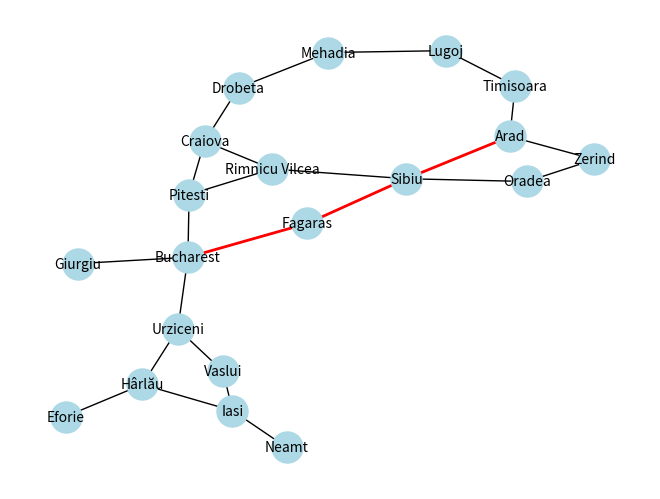
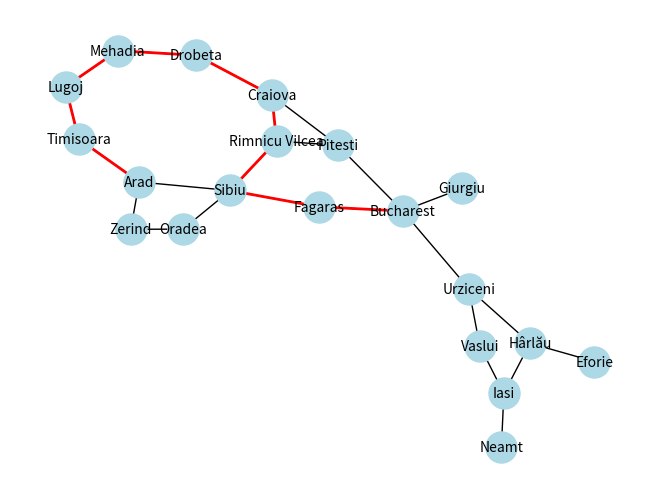

Recreate these plots in Python, in order.
from collections import deque
import networkx as nx
import matplotlib.pyplot as plt
import os

os.system('cls')

Rotas = dict()

Rotas['Arad'] = {'Zerind': 75, 'Sibiu': 140, 'Timisoara': 118}
Rotas['Bucharest'] = {'Pitesti': 101, 'Giurgiu': 90, 'Urziceni': 85, 'Fagaras': 211}
Rotas['Craiova'] = {'Drobeta': 120, 'Pitesti': 138, 'Rimnicu Vilcea': 146}
Rotas['Drobeta'] =  {'Craiova': 120, 'Mehadia': 75}
Rotas['Eforie'] = {'Hârlău': 87}
Rotas['Fagaras'] = {'Bucharest': 211, 'Sibiu': 99}
Rotas['Giurgiu'] = {'Bucharest': 90}
Rotas['Hârlău'] = {'Eforie': 87, 'Iasi': 92, 'Urziceni': 98}
Rotas['Iasi'] = {'Hârlău': 92, 'Neamt': 87, 'Vaslui': 92}
Rotas['Lugoj'] = {'Timisoara': 111, 'Mehadia': 70}
Rotas['Mehadia']  = {'Lugoj': 70, 'Drobeta': 75}
Rotas['Neamt']  =  {'Iasi': 87}
Rotas['Oradea']  = {'Zerind': 71, 'Sibiu': 151} 
Rotas['Pitesti'] = {'Bucharest': 101, 'Rimnicu Vilcea': 97, 'Craiova': 138}
Rotas['Rimnicu Vilcea'] = {'Pitesti': 97, 'Sibiu': 80, 'Craiova': 146}
Rotas['Sibiu'] =  {'Arad': 140, 'Oradea': 151, 'Fagaras': 99, 'Rimnicu Vilcea': 80}
Rotas['Timisoara']  = {'Arad': 118, 'Lugoj': 111}
Rotas['Urziceni'] = {'Bucharest': 85, 'Hârlău': 98, 'Vaslui': 142}
Rotas['Vaslui'] = {'Iasi': 92, 'Urziceni': 142}
Rotas['Zerind'] = {'Arad': 75, 'Oradea': 71}

#===================================================================================================================================================#

#função busca em largura e exibe os caminhos passados
print("===========================================================================================================================================")
print("Busca em largura com custo: \n")

def busca_largura_com_custo(grafo, inicio, fim):
    fila = deque([(inicio, 0, [inicio])])  # Inicializa a fila com o vértice de início, o custo acumulado 0 e o caminho percorrido
    visitados = set()
    
    # Cria o grafo utilizando o dicionário 'grafo'
    G = nx.Graph(grafo)
    
    while fila:
        vertice, custo_acumulado, caminho = fila.popleft() # Remove o primeiro elemento da fila
        if vertice == fim:
            print("Caminho encontrado:", caminho)
            print("Custo acumulado:", custo_acumulado)
            
            # Desenha o grafo
            pos = nx.spring_layout(G)
            nx.draw(G, pos, with_labels=True, node_size=500, node_color='lightblue', font_size=10, font_color='black')
            
            # Marca o caminho percorrido no grafo
            path_edges = list(zip(caminho, caminho[1:]))
            nx.draw_networkx_edges(G, pos, edgelist=path_edges, edge_color='red', width=2.0)
            
            # Exibe o desenho do grafo
            plt.show()
            
            return  # Encerra a busca após encontrar o primeiro caminho
        if vertice not in visitados: # Verifica se o vértice atual já foi visitado
            for vizinho in grafo.get(vertice, []): # Obtém os vizinhos do vértice atual
                custo = grafo[vertice][vizinho]  # Obtém o custo da aresta entre o vértice atual e o vizinho
                novo_custo_acumulado = custo_acumulado + custo # Calcula o custo acumulado até o momento
                novo_caminho = caminho + [vizinho] # Calcula o caminho percorrido até o momento
                fila.append((vizinho, novo_custo_acumulado, novo_caminho)) # Adiciona o vizinho na fila
            visitados.add(vertice)
    print("Caminho não encontrado.")
    return None

busca_largura_com_custo(Rotas, 'Arad', 'Bucharest')

#===================================================================================================================================================#

#função para busca em profundidade e exibe os caminhos passados
print("\n===========================================================================================================================================\n")
print("Busca em profundidade com custo: \n")

def busca_profundidade_com_custo(grafo, inicio, fim):
    pilha = [[inicio, 0, [inicio]]]  # Inicializa a pilha com o vértice de início, o custo acumulado 0 e o caminho percorrido
    visitados = set()
    
    # Cria o grafo utilizando o dicionário 'grafo'
    G = nx.Graph(grafo)
    
    while pilha:
        vertice, custo_acumulado, caminho = pilha.pop() # Remove o último elemento da pilha
        visitados.add(vertice) # Marca o vértice atual como visitado
        if vertice == fim:
            print("Caminho encontrado:", caminho)
            print("Custo acumulado:", custo_acumulado)
            
            # Desenha o grafo
            pos = nx.spring_layout(G)
            nx.draw(G, pos, with_labels=True, node_size=500, node_color='lightblue', font_size=10, font_color='black')
            
            # Marca o caminho percorrido no grafo
            path_edges = list(zip(caminho, caminho[1:]))
            nx.draw_networkx_edges(G, pos, edgelist=path_edges, edge_color='red', width=2.0)
            
            # Exibe o desenho do grafo
            plt.show()
            
            return  # Encerra a busca após encontrar o primeiro caminho
        for vizinho in grafo.get(vertice, []): # Obtém os vizinhos do vértice atual
            if vizinho not in visitados: # Verifica se o vértice atual já foi visitado
                custo = grafo[vertice][vizinho]  # Obtém o custo da aresta entre o vértice atual e o vizinho
                novo_custo_acumulado = custo_acumulado + custo # Calcula o custo acumulado até o momento
                novo_caminho = caminho + [vizinho] # Calcula o caminho percorrido até o momento
                pilha.append([vizinho, novo_custo_acumulado, novo_caminho]) # Adiciona o vizinho na pilha
    print("Caminho não encontrado.")
    return None

busca_profundidade_com_custo(Rotas, 'Arad', 'Bucharest')

print("\n===========================================================================================================================================\n")
